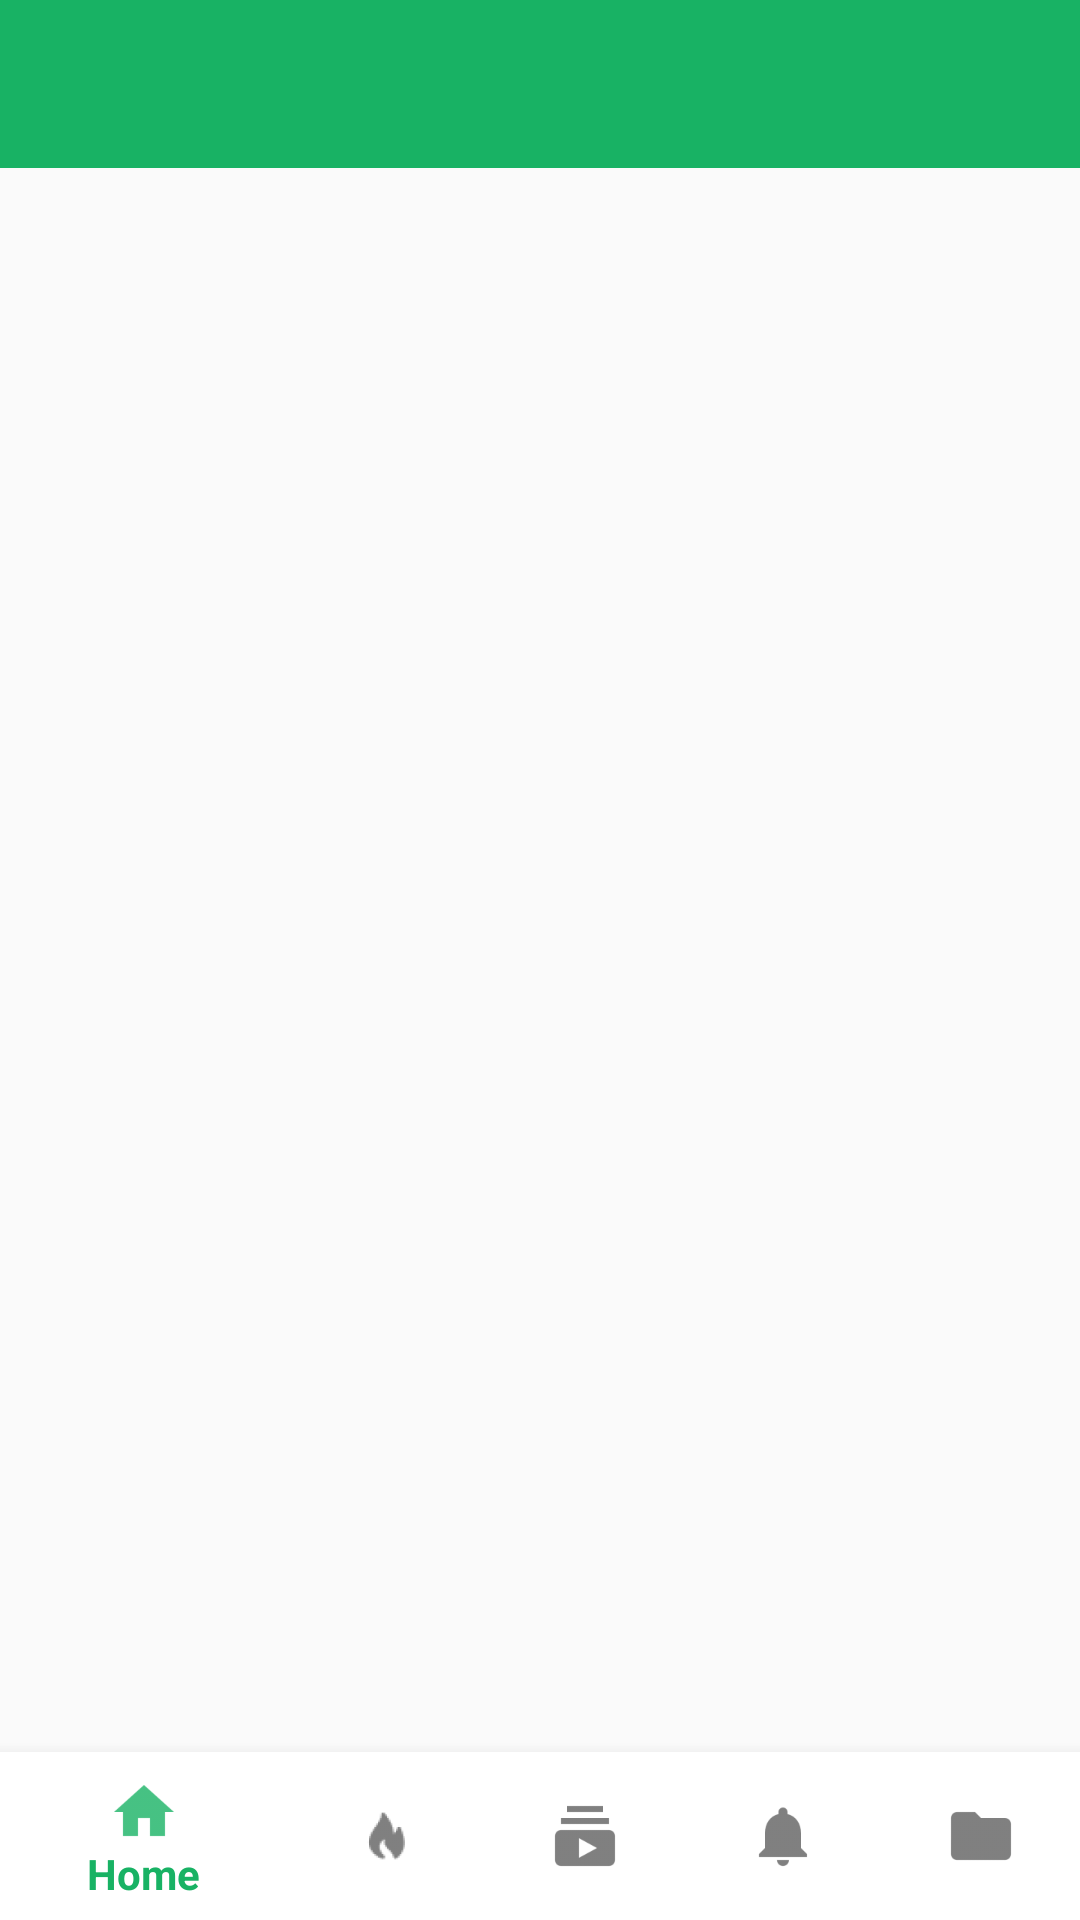

Here is an Android app screen rendered from its layout file. Give the layout XML and the strings, colors and styles it references.
<!-- AndroidManifest.xml: activity theme CustomAppTheme -->
<!-- res/layout/activity_main.xml -->
<?xml version="1.0" encoding="utf-8"?>
<RelativeLayout xmlns:android="http://schemas.android.com/apk/res/android"
    xmlns:app="http://schemas.android.com/apk/res-auto"
    xmlns:tools="http://schemas.android.com/tools"
    android:layout_width="match_parent"
    android:layout_height="match_parent"
    tools:context="developersudhanshu.com.greenyoutube.MainActivity">

    <android.support.v7.widget.Toolbar
        android:id="@+id/toolbar_activity_main"
        android:layout_width="match_parent"
        android:layout_height="?attr/actionBarSize"
        android:background="@color/green"/>

    <FrameLayout
        android:id="@+id/frag_container"
        android:layout_width="match_parent"
        android:layout_height="match_parent"
        android:layout_marginTop="?attr/actionBarSize"/>

    <android.support.design.widget.BottomNavigationView
        android:id="@+id/bottom_navigation"
        android:layout_width="match_parent"
        android:layout_height="wrap_content"
        android:layout_alignParentBottom="true"
        app:itemBackground="@android:color/white"
        app:itemIconTint="@drawable/bottom_nav_states"
        app:itemTextColor="@drawable/bottom_nav_states"
        app:menu="@menu/bottom_navigation_view" />

</RelativeLayout>
<!-- resources referenced by this layout -->
<resources>
  <color name="green">#18B264</color>
  <!-- drawable bottom_nav_states (drawable) -->
  <?xml version="1.0" encoding="utf-8"?>
  <selector xmlns:android="http://schemas.android.com/apk/res/android">
      <item android:state_checked="true" android:color="@color/green" />
      <item android:state_checked="false" android:color="@color/grey"/>
  
  </selector>
  <style name="CustomAppTheme" parent="Theme.AppCompat.DayNight.NoActionBar">
          
          <item name="colorPrimary">@color/colorPrimary</item>
          <item name="colorPrimaryDark">@color/grey</item>
          <item name="colorAccent">@color/red</item>
      </style>
  <color name="grey">#606060</color>
  <color name="colorPrimary">#3F51B5</color>
  <color name="red">#FF0000</color>
</resources>
